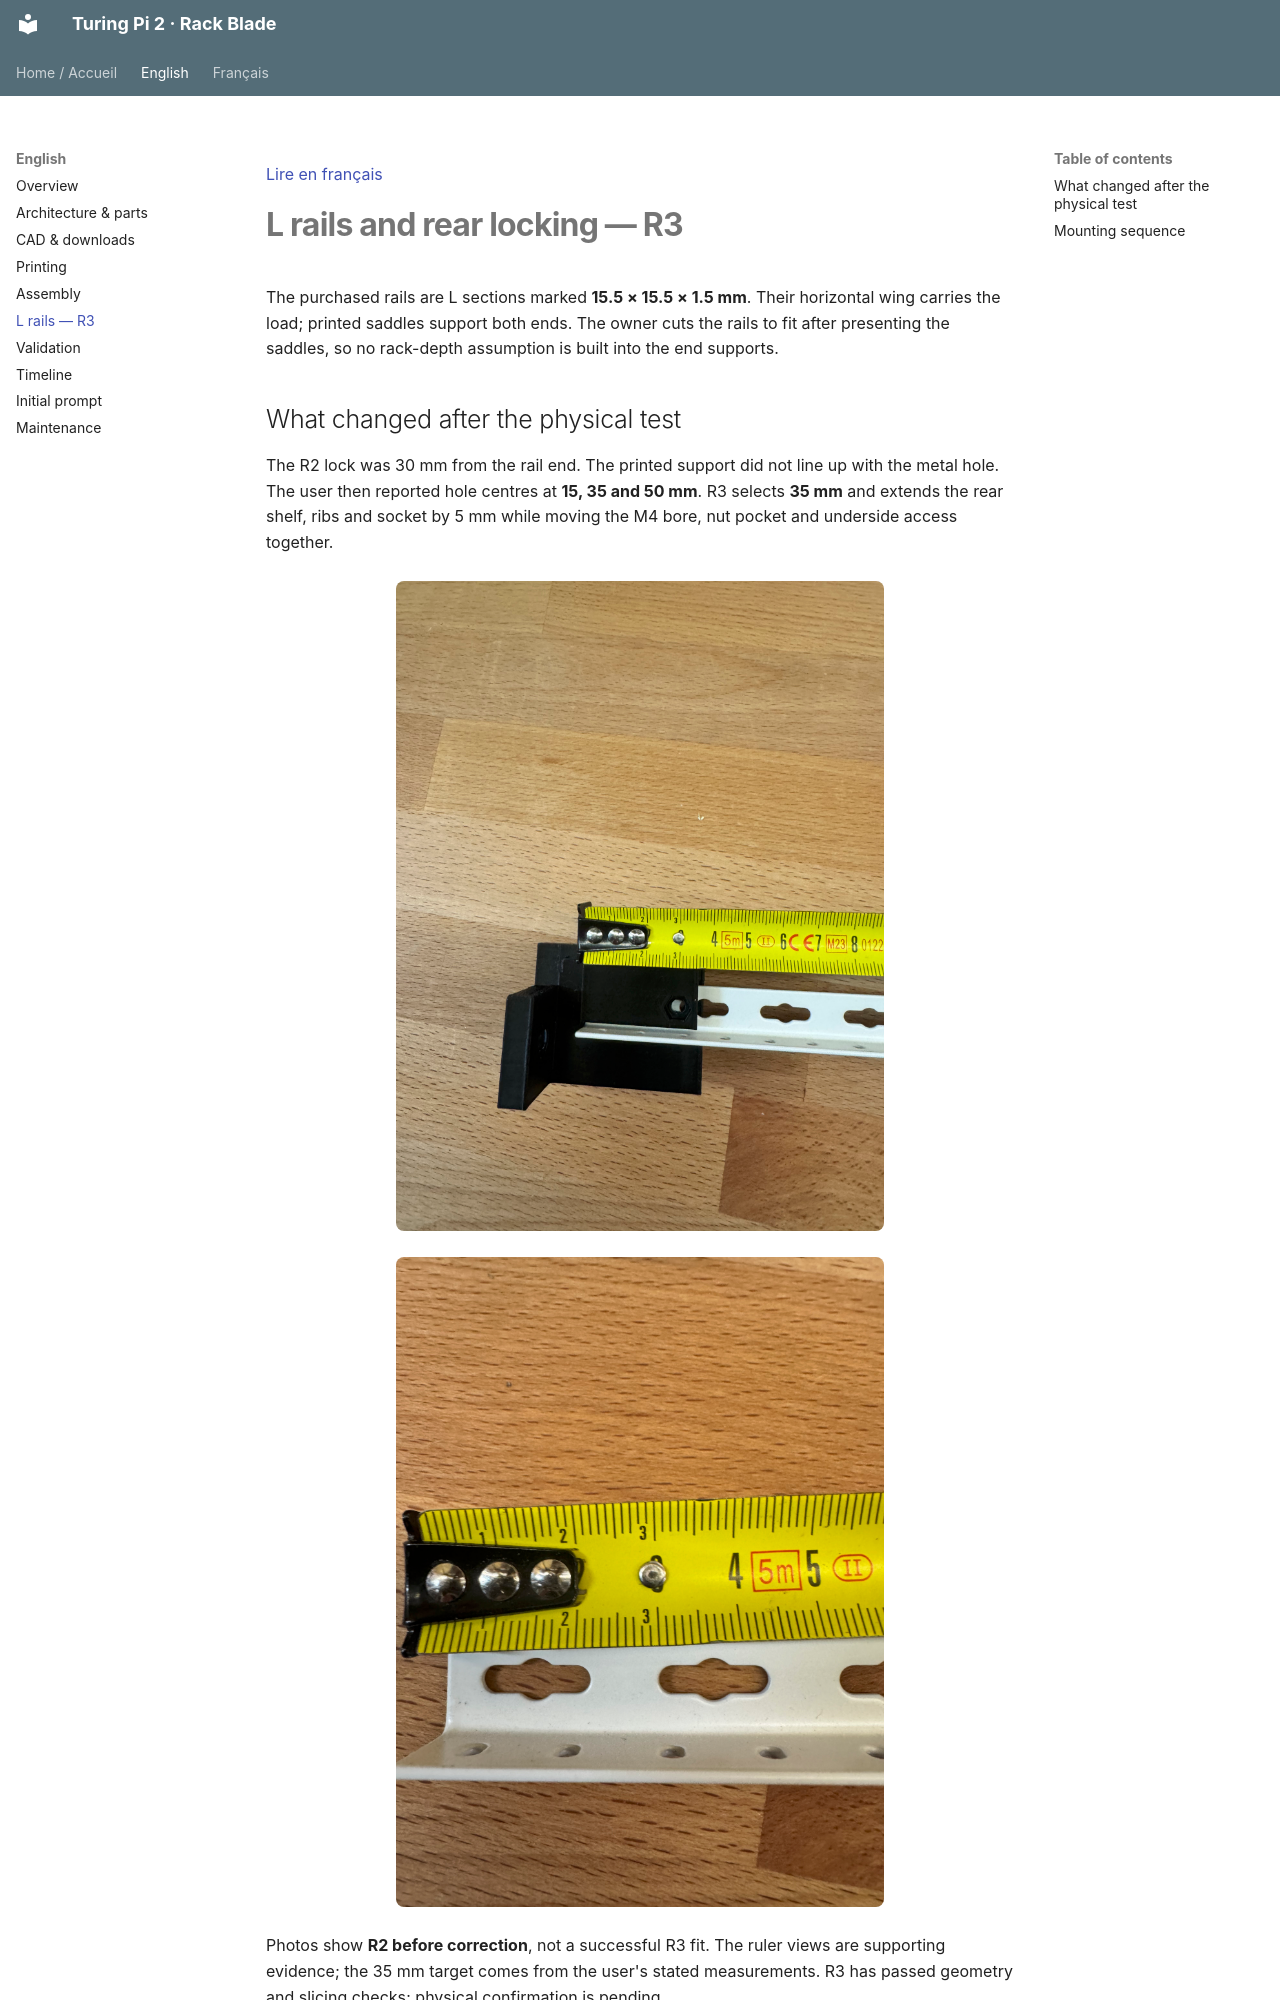

repository: rhinosys/turingpi2_rack · page: en/rails/index.html · generator: mkdocs

[Lire en français](../fr/rails.md)

# L rails and rear locking — R3

The purchased rails are L sections marked **15.5 × 15.5 × 1.5 mm**. Their horizontal wing carries the load; printed saddles support both ends. The owner cuts the rails to fit after presenting the saddles, so no rack-depth assumption is built into the end supports.

## What changed after the physical test

The R2 lock was 30 mm from the rail end. The printed support did not line up with the metal hole. The user then reported hole centres at **15, 35 and 50 mm**. R3 selects **35 mm** and extends the rear shelf, ribs and socket by 5 mm while moving the M4 bore, nut pocket and underside access together.

![R2 physical fit: the printed hole does not match the metal opening](../assets/rail-fit-r2.jpg)

![Measurement of the existing rail openings](../assets/rail-hole-measurement.jpg)

Photos show **R2 before correction**, not a successful R3 fit. The ruler views are supporting evidence; the 35 mm target comes from the user's stated measurements. R3 has passed geometry and slicing checks; physical confirmation is pending.
